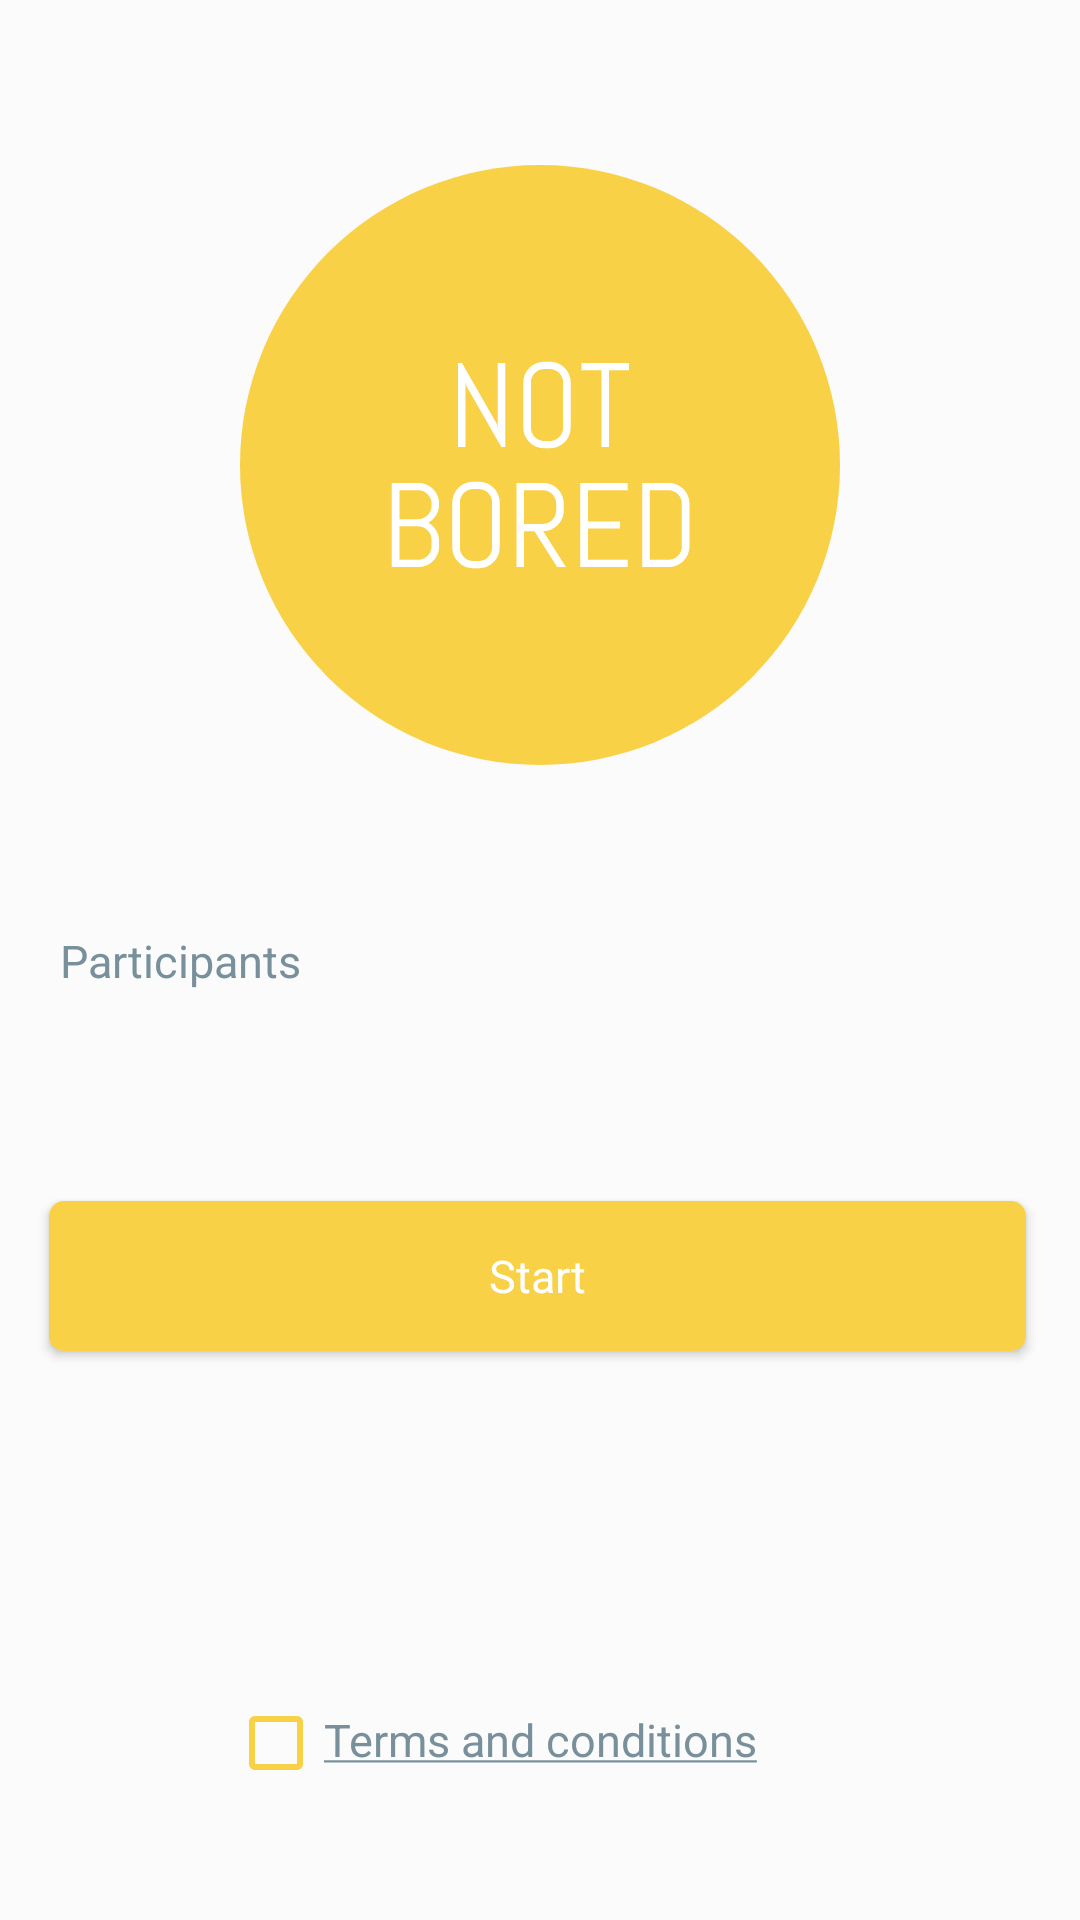

Write the Android layout XML for this screen, with the resource values it uses.
<!-- AndroidManifest.xml: activity theme Theme.AppCompat.Light.NoActionBar -->
<!-- res/layout/activity_start.xml -->
<?xml version="1.0" encoding="utf-8"?>
<androidx.constraintlayout.widget.ConstraintLayout xmlns:android="http://schemas.android.com/apk/res/android"
    xmlns:app="http://schemas.android.com/apk/res-auto"
    xmlns:tools="http://schemas.android.com/tools"
    android:layout_width="match_parent"
    android:layout_height="match_parent"
    android:background="@color/light_gray"
    >

    <ImageView
        android:id="@+id/imageView"
        android:layout_width="wrap_content"
        android:layout_height="wrap_content"
        android:background="@drawable/ic_app_icon"
        app:layout_constraintBottom_toTopOf="@+id/textViewParticipants"
        app:layout_constraintEnd_toEndOf="parent"
        app:layout_constraintStart_toStartOf="parent"
        app:layout_constraintTop_toTopOf="parent" />

    <TextView
        android:id="@+id/textViewParticipants"
        style="@style/baseTextView"
        android:layout_width="match_parent"
        android:text="@string/participants"
        android:layout_marginEnd="20dp"
        android:layout_marginStart="20dp"
        app:layout_constraintBottom_toBottomOf="parent"
        app:layout_constraintEnd_toEndOf="parent"
        app:layout_constraintStart_toStartOf="parent"
        app:layout_constraintTop_toTopOf="parent"
        />

    <EditText
        android:id="@+id/editTextParticipants"
        style="@style/baseEditText"
        android:layout_marginTop="10dp"
        android:inputType="number"
        android:layout_width="0dp"
        app:layout_constraintTop_toBottomOf="@id/textViewParticipants"
        app:layout_constraintStart_toStartOf="@id/guideLineStart"
        app:layout_constraintEnd_toEndOf="@id/guideLineEnd"/>

    <Button
        android:id="@+id/startButton"
        style="@style/yellowButton"
        android:layout_marginTop="10dp"
        android:layout_width="0dp"
        android:text="@string/start"
        app:layout_constraintTop_toBottomOf="@+id/editTextParticipants"
        app:layout_constraintStart_toStartOf="@id/guideLineStart"
        app:layout_constraintEnd_toEndOf="@id/guideLineEnd"/>

    <CheckBox
        android:id="@+id/checkedTermsBox"
        android:layout_width="wrap_content"
        android:layout_height="wrap_content"
        android:layout_marginBottom="43dp"
        app:layout_constraintBottom_toBottomOf="parent"
        android:buttonTint="@color/yellow"
        app:layout_constraintEnd_toStartOf="@id/textViewTerms"/>

    <TextView
        android:id="@+id/textViewTerms"
        style="@style/baseTextView"
        android:layout_marginBottom="50dp"
        android:clickable="true"
        android:focusable="true"
        android:text="@string/terms_and_conditions"
        app:layout_constraintBottom_toBottomOf="parent"
        app:layout_constraintEnd_toEndOf="parent"
        app:layout_constraintStart_toStartOf="parent"
        />

    <androidx.constraintlayout.widget.Guideline
        android:id="@+id/guideLineStart"
        android:layout_width="wrap_content"
        android:layout_height="wrap_content"
        android:orientation="vertical"
        app:layout_constraintGuide_percent="0.045"/>

    <androidx.constraintlayout.widget.Guideline
        android:id="@+id/guideLineEnd"
        android:layout_width="wrap_content"
        android:layout_height="wrap_content"
        android:orientation="vertical"
        app:layout_constraintGuide_percent="0.95"/>
</androidx.constraintlayout.widget.ConstraintLayout>
<!-- resources referenced by this layout -->
<resources>
  <color name="light_gray">#FBFBFB</color>
  <color name="yellow">#F8D147</color>
  <!-- drawable ic_app_icon: vector/xml drawable (drawable, 6972 chars, omitted) -->
  <string name="participants">Participants</string>
  <string name="start">Start</string>
  <string name="terms_and_conditions"><u>Terms and conditions</u></string>
  <style name="baseEditText" parent="Theme.Notbored">
          <item name="android:textSize">15sp</item>
          <item name="android:layout_width">0dp</item>
          <item name="android:layout_height">50dp</item>
          <item name="android:background">@drawable/rounded_edges_5dp</item>
          <item name="android:ems">10</item>
          <item name="android:padding">10dp</item>
      </style>
  <style name="baseTextView" parent="Theme.Notbored">
          <item name="android:textSize">15sp</item>
          <item name="android:layout_width">wrap_content</item>
          <item name="android:layout_height">wrap_content</item>
          <item name="android:textColor">@color/dark_gray</item>
      </style>
  <style name="yellowButton" parent="Theme.Notbored">
          <item name="android:textSize">15sp</item>
          <item name="android:layout_height">50dp</item>
          <item name="android:background">@drawable/base_button</item>
          <item name="android:textColor">@color/white</item>
          <item name="android:textAllCaps">false</item>
      </style>
  <style name="Theme.Notbored" parent="Theme.MaterialComponents.DayNight.DarkActionBar">
          
          <item name="colorPrimary">@color/purple_500</item>
          <item name="colorPrimaryVariant">@color/purple_700</item>
          <item name="colorOnPrimary">@color/white</item>
          
          <item name="colorSecondary">@color/teal_200</item>
          <item name="colorSecondaryVariant">@color/teal_700</item>
          <item name="colorOnSecondary">@color/black</item>
          
          <item name="android:statusBarColor" tools:targetApi="l">?attr/colorPrimaryVariant</item>
          
      </style>
  <color name="dark_gray">#78909C</color>
  <!-- drawable base_button (drawable) -->
  <?xml version="1.0" encoding="utf-8"?>
  <selector xmlns:android="http://schemas.android.com/apk/res/android">
      <item>
          <shape>
              <solid android:color="#F8D147"/>
              <corners android:radius="5dp"/>
          </shape>
      </item>
  </selector>
  <color name="white">#FFFFFFFF</color>
  <color name="purple_500">#FF6200EE</color>
  <color name="purple_700">#FF3700B3</color>
  <color name="teal_200">#FF03DAC5</color>
  <color name="teal_700">#FF018786</color>
  <color name="black">#FF000000</color>
</resources>
